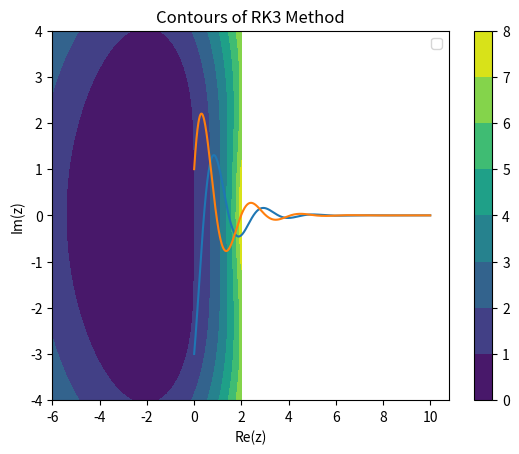

Generate this figure with matplotlib:
import numpy as np
import matplotlib.pyplot as plt


def RK4(t, u0, dt, f):
  '''RK method from midterm'''
  K1 = f(A, u0)
  K2 = f(A, u0 + ((1/2)*dt * K1))
  K3 = f(A, u0 + ((1/2)*dt * K2))
  K4 = f(A, u0 + dt*K3)

  u_next = u0 + (dt * (1/6)) * (K1 + 2*K2 + 2*K3 + K4)
  return u_next  

def RK3(t, u0, dt, f): 
    '''RK method from HW1'''
    K1 = f(A, u0)
    K2 = f(A, u0 + ((1/3) * dt * K1))
    K3 = f(A, u0 + ((2/3) * dt * K2))
    u_next = u0 + (dt * (1/4)) * (K1 + 3 * K3)
    return u_next

def RK_Call(u0, t0, tn, dt, RK_method, f):
    n = int((tn-t0)/dt) #number steps

    ts = np.arange(t0, tn, dt)#t_{k+1}
    ts = ts[0 : n]
    
    system_rows, system_columns = A.shape
    us = np.zeros((int(n), int(system_rows))) #solution vector

    us[0] = u0
    u_last = us[0]
    for i in range(1, int(n)):
      u_next = RK_method(ts[i], u_last, dt, f)
      us[i] = u_next
      u_last = u_next
    plt.title("Numerical Solution using RK Method")
    plt.plot(ts, us)
    plt.grid()
    plt.xlabel("Time")
    plt.ylabel("y(t)")
    plt.legend()
    plt.show()
    return ts, us

def f(A, y):
    f = A @ y
    return f 

def RK3_S(A, b, h, x, y):
  A = np.copy(A)
  z = complex(x,y)

  size = np.shape(A)
  I = np.eye(size[0])
  num = np.linalg.det(I - z*A + z*(h@(b.T)))
  den = np.linalg.det(I - z*A)
  S = abs(num/den)

  return S

def RK3_AbsoluteStabilityRegion(A, b, h, xa, xb, ya, yb):
  #xa is left x, xb is right x, ya is top, yb is bottom
  nx, ny = (200+1, 200+1)
  real = np.linspace(xa, xb, ny)
  imag = np.linspace(yb, ya, nx)
  real_v, imag_v = np.meshgrid(real, imag)

  S_grid = np.ones((nx, ny))

  #iterate through y values for each fixed x
  for x_i in range(nx):
    for y_i in range(ny):
      boundary= RK3_S(A, b, h, real_v[x_i, y_i], imag_v[x_i, y_i])
      S_grid[x_i, y_i] = boundary 
  plt.xlabel("Re(z)")
  plt.ylabel("Im(z)")
  contour = plt.contourf(real_v, imag_v, S_grid)
  plt.colorbar()
  plt.grid()
  plt.title("Contours of RK3 Method")
  plt.show()
  #plt.savefig("Q2b_RK3_Contours.jpg")

if __name__ == "__main__":
  '''Example Call for computing numerical solution'''
  A = np.array([[-1, 3],[-3, -1]])
  y0 = np.array([-3 , 1])
  dt = 0.01
  t0 = 0 
  tn = 10
  method = RK3

  ts, us = RK_Call(y0, t0, tn, dt , method, f)    

  '''Example call for stability region'''
  #From Midterm 213B
  A = np.array([[0, 0, 0],
                [1/4, 1/4, 0],
                [0, 1, 0]])
  b = np.array(([1/6],[2/3],[1/6]))
  
  h = np.ones_like(b)
  RK3_AbsoluteStabilityRegion(A, b, h, -6, 2, 4, -4)